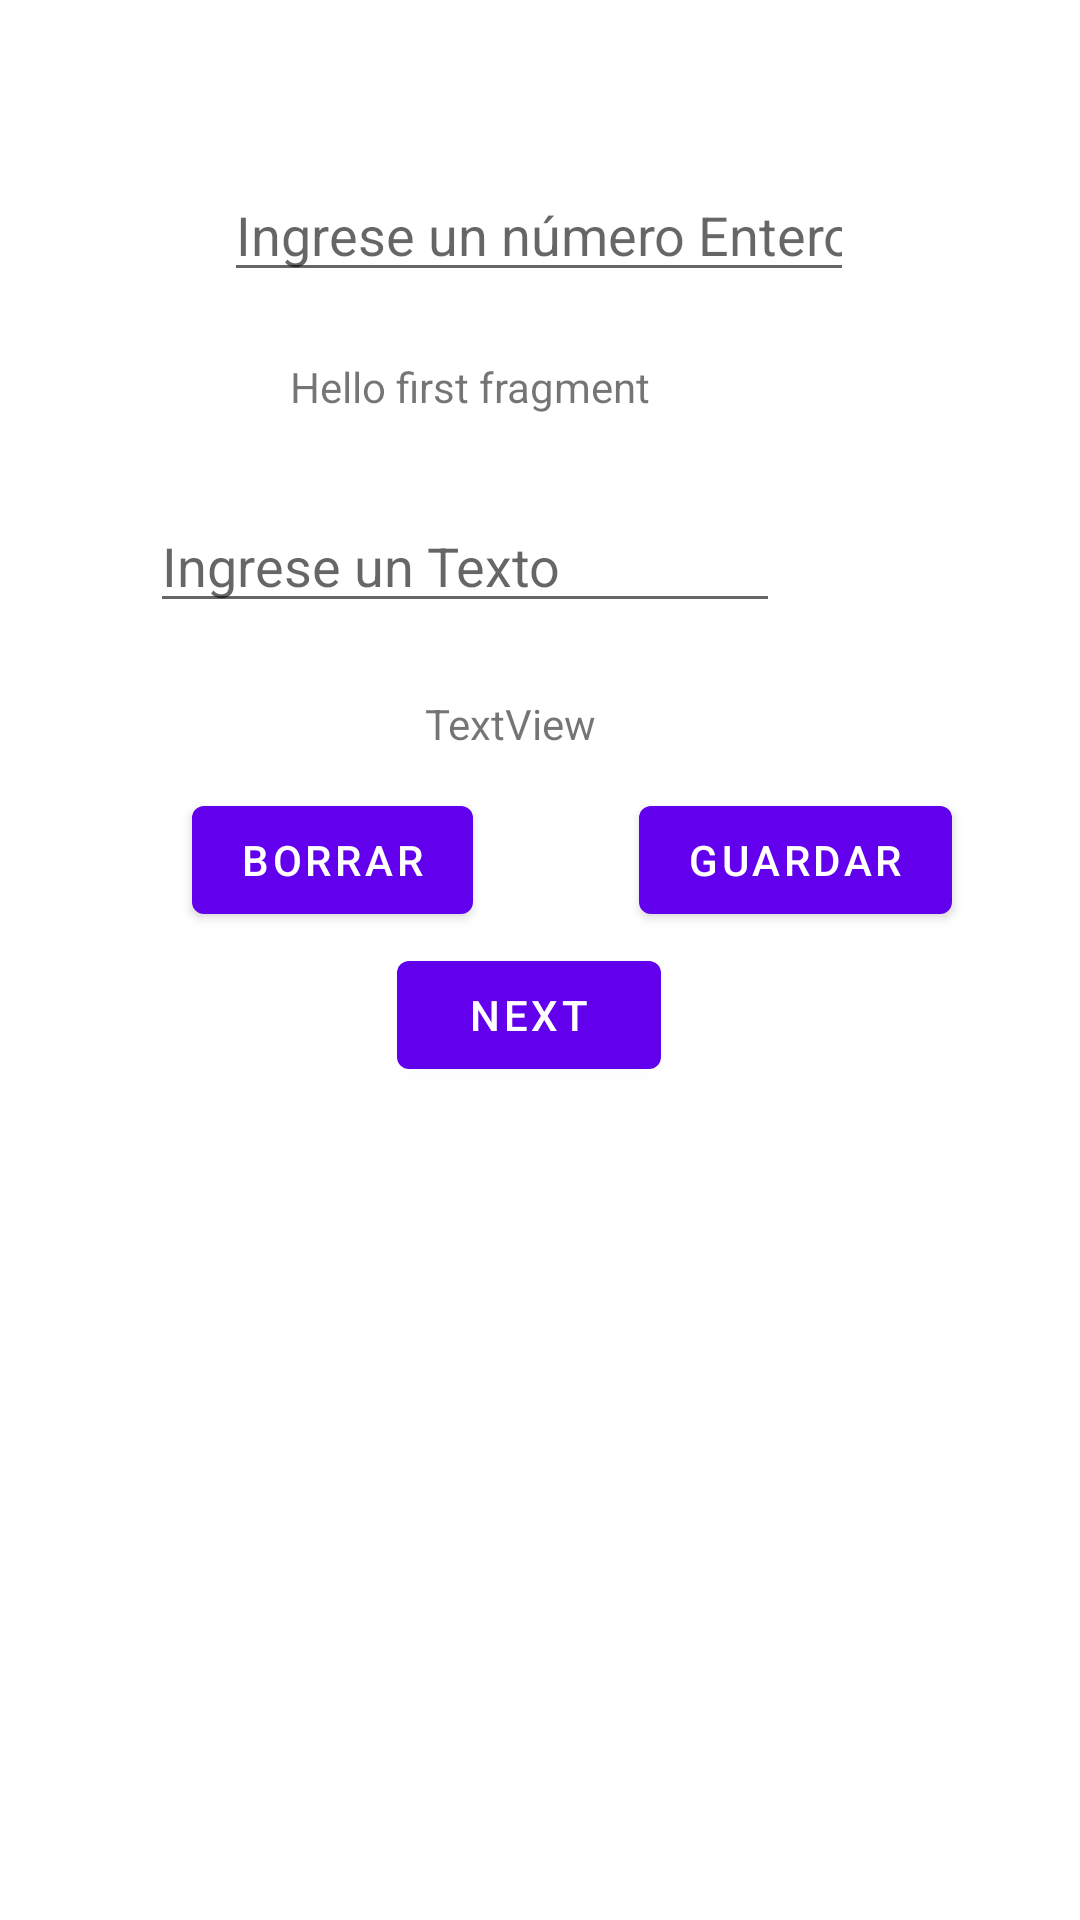

This screen was rendered from an Android layout file. Write that file and the resources it references.
<!-- AndroidManifest.xml: application theme Theme.Clase25012021 -->
<!-- res/layout/fragment_first.xml -->
<?xml version="1.0" encoding="utf-8"?>
<androidx.constraintlayout.widget.ConstraintLayout xmlns:android="http://schemas.android.com/apk/res/android"
    xmlns:app="http://schemas.android.com/apk/res-auto"
    xmlns:tools="http://schemas.android.com/tools"
    android:layout_width="match_parent"
    android:layout_height="match_parent"
    tools:context=".FirstFragment">

    <TextView
        android:id="@+id/tventero"
        android:layout_width="wrap_content"
        android:layout_height="wrap_content"
        android:text="@string/hello_first_fragment"
        app:layout_constraintBottom_toBottomOf="parent"
        app:layout_constraintEnd_toEndOf="parent"
        app:layout_constraintHorizontal_bias="0.403"
        app:layout_constraintStart_toStartOf="parent"
        app:layout_constraintTop_toBottomOf="@+id/edtNumero"
        app:layout_constraintVertical_bias="0.042" />

    <Button
        android:id="@+id/button_first"
        android:layout_width="wrap_content"
        android:layout_height="wrap_content"
        android:text="@string/next"
        app:layout_constraintBottom_toBottomOf="parent"
        app:layout_constraintEnd_toEndOf="parent"
        app:layout_constraintHorizontal_bias="0.486"
        app:layout_constraintStart_toStartOf="parent"
        app:layout_constraintTop_toBottomOf="@+id/tvTexto"
        app:layout_constraintVertical_bias="0.187" />

    <Button
        android:id="@+id/btBorrar"
        android:layout_width="wrap_content"
        android:layout_height="wrap_content"
        android:layout_marginStart="64dp"
        android:layout_marginTop="12dp"
        android:text="Borrar"
        app:layout_constraintStart_toStartOf="parent"
        app:layout_constraintTop_toBottomOf="@+id/tvTexto" />

    <Button
        android:id="@+id/btGuardar"
        android:layout_width="wrap_content"
        android:layout_height="wrap_content"
        android:layout_marginStart="32dp"
        android:layout_marginTop="12dp"
        android:text="Guardar"
        app:layout_constraintEnd_toEndOf="parent"
        app:layout_constraintHorizontal_bias="0.355"
        app:layout_constraintStart_toEndOf="@+id/btBorrar"
        app:layout_constraintTop_toBottomOf="@+id/tvTexto" />

    <EditText
        android:id="@+id/edtNumero"
        android:layout_width="wrap_content"
        android:layout_height="wrap_content"
        android:layout_marginTop="56dp"
        android:ems="10"
        android:hint="Ingrese un número Entero"
        android:inputType="textPersonName"
        app:layout_constraintEnd_toEndOf="parent"
        app:layout_constraintHorizontal_bias="0.497"
        app:layout_constraintStart_toStartOf="parent"
        app:layout_constraintTop_toTopOf="parent" />

    <EditText
        android:id="@+id/edtTexto"
        android:layout_width="wrap_content"
        android:layout_height="wrap_content"
        android:layout_marginTop="28dp"
        android:layout_marginEnd="100dp"
        android:ems="10"
        android:hint="Ingrese un Texto"
        android:inputType="textPersonName"
        app:layout_constraintEnd_toEndOf="parent"
        app:layout_constraintTop_toBottomOf="@+id/tventero" />

    <TextView
        android:id="@+id/tvTexto"
        android:layout_width="wrap_content"
        android:layout_height="wrap_content"
        android:layout_marginTop="24dp"
        android:text="TextView"
        app:layout_constraintEnd_toEndOf="parent"
        app:layout_constraintHorizontal_bias="0.467"
        app:layout_constraintStart_toStartOf="parent"
        app:layout_constraintTop_toBottomOf="@+id/edtTexto" />
</androidx.constraintlayout.widget.ConstraintLayout>
<!-- resources referenced by this layout -->
<resources>
  <string name="hello_first_fragment">Hello first fragment</string>
  <string name="next">Next</string>
  <style name="Theme.Clase25012021" parent="Theme.MaterialComponents.DayNight.DarkActionBar">
          
          <item name="colorPrimary">@color/purple_500</item>
          <item name="colorPrimaryVariant">@color/purple_700</item>
          <item name="colorOnPrimary">@color/white</item>
          
          <item name="colorSecondary">@color/teal_200</item>
          <item name="colorSecondaryVariant">@color/teal_700</item>
          <item name="colorOnSecondary">@color/black</item>
          
          <item name="android:statusBarColor" tools:targetApi="l">?attr/colorPrimaryVariant</item>
          
      </style>
  <!-- not gathered from this repository: default colours our renderer supplied (Android Studio template values) -->
  <color name="purple_500">#FF6200EE</color>
  <color name="purple_700">#FF3700B3</color>
  <color name="teal_200">#FF03DAC5</color>
  <color name="teal_700">#FF018786</color>
  <color name="black">#FF000000</color>
  <color name="white">#FFFFFFFF</color>
</resources>
